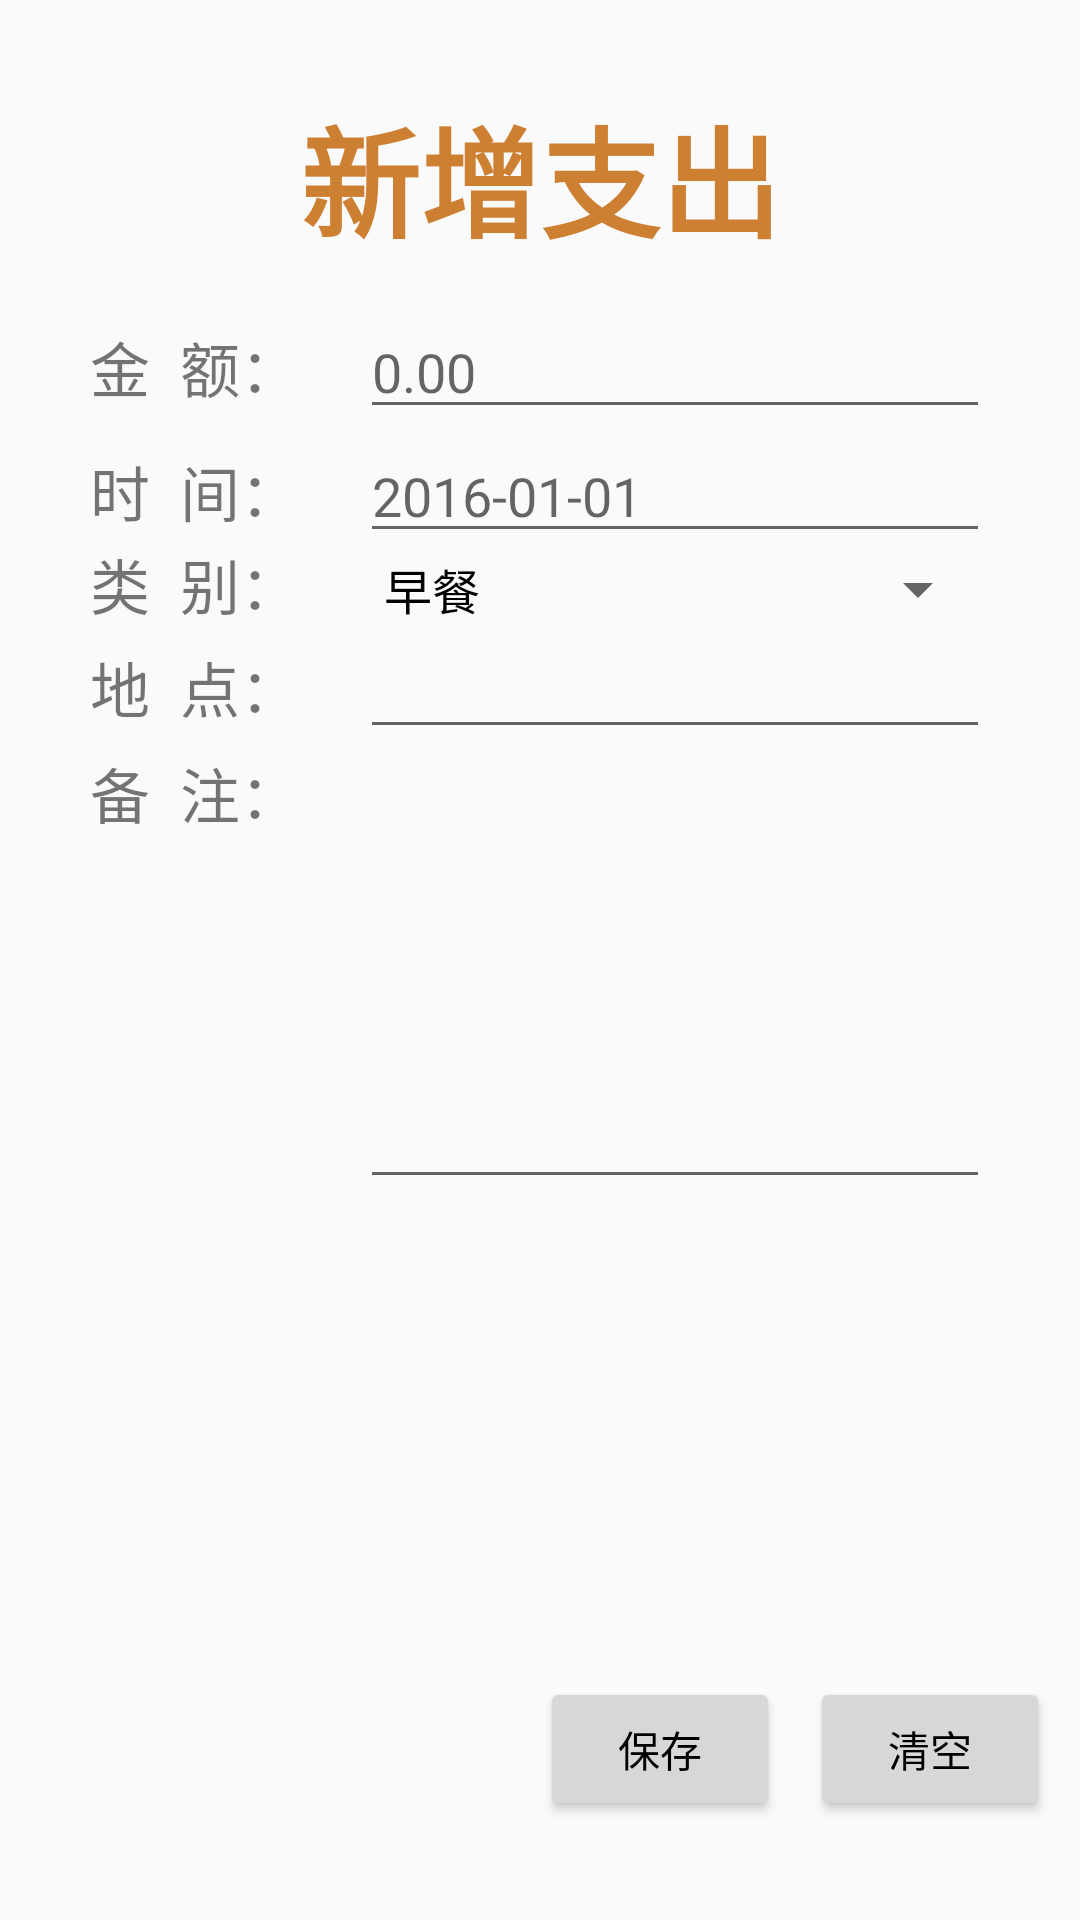

Write the Android layout XML for this screen, with the resource values it uses.
<!-- AndroidManifest.xml: application theme AppTheme -->
<!-- res/layout/addoutaccount.xml -->
<?xml version="1.0" encoding="utf-8"?>
<LinearLayout xmlns:android="http://schemas.android.com/apk/res/android"
	android:id="@+id/item"
	android:orientation="vertical"
	android:layout_width="fill_parent"
	android:layout_height="fill_parent"
	>
	<LinearLayout 
		android:orientation="vertical"
		android:layout_width="fill_parent"
		android:layout_height="fill_parent"
		android:layout_weight="3"
		>
		<TextView
			android:layout_width="wrap_content"
			android:layout_gravity="center"
			android:gravity="center_horizontal"
			android:text="新增支出"
			android:textSize="40sp"
			android:textColor="#cd7f32"
			android:textStyle="bold"
			android:layout_marginTop="30dp"
			android:layout_height="wrap_content"/>
	</LinearLayout>
	<LinearLayout 
		android:orientation="vertical"
		android:layout_width="fill_parent"
		android:layout_height="fill_parent"
		android:layout_weight="1"
		>
		<RelativeLayout android:layout_width="fill_parent"
		    android:layout_height="fill_parent"
		    android:padding="10dp"
		    >
		    <TextView android:layout_width="90dp" 
		    android:id="@+id/tvMoney" 
		    android:textSize="20sp" 
		    android:text="金  额："
		    android:layout_height="wrap_content"
		    android:layout_alignBaseline="@+id/txtMoney" 
		    android:layout_alignBottom="@+id/txtMoney" 
		    android:layout_alignParentLeft="true" 
		    android:layout_marginLeft="20dp">
		    </TextView>
		    <EditText 
		    android:id="@+id/txtMoney"
		    android:layout_width="210dp"
		    android:layout_height="wrap_content"
		    android:layout_toRightOf="@id/tvMoney"
		    android:inputType="number"
		    android:numeric="integer"
		    android:maxLength="9"
		    android:hint="0.00"
		    />
		    <TextView android:layout_width="90dp"
		    android:id="@+id/tvTime" 
		    android:textSize="20sp" 
		    android:text="时  间："
		    android:layout_height="wrap_content"
		    android:layout_alignBaseline="@+id/txtTime" 
		    android:layout_alignBottom="@+id/txtTime" 
		    android:layout_toLeftOf="@+id/txtMoney">
		    </TextView>
		    <EditText 
		    android:id="@+id/txtTime"
		    android:layout_width="210dp"
		    android:layout_height="wrap_content"
		    android:layout_toRightOf="@id/tvTime"
		    android:layout_below="@id/txtMoney"
		    android:inputType="datetime"
		    android:hint="2016-01-01"
		    />
		    <TextView android:layout_width="90dp" 
		    android:id="@+id/tvType" 
		    android:textSize="20sp" 
		    android:text="类  别："
		    android:layout_height="wrap_content"
		    android:layout_alignBaseline="@+id/spType" 
		    android:layout_alignBottom="@+id/spType" 
		    android:layout_alignLeft="@+id/tvTime">
		    </TextView>
		    <Spinner android:id="@+id/spType"
		    android:layout_width="210dp"
		    android:layout_height="wrap_content"
		    android:layout_toRightOf="@id/tvType"
		    android:layout_below="@id/txtTime"
		    android:entries="@array/outtype"
				android:layout_alignEnd="@+id/txtTime" />
		    <TextView android:layout_width="90dp" 
		    android:id="@+id/tvAddress" 
		    android:textSize="20sp" 
		    android:text="地  点：" 
		    android:layout_height="wrap_content"
		    android:layout_alignBaseline="@+id/txtAddress" 
		    android:layout_alignBottom="@+id/txtAddress" 
		    android:layout_toLeftOf="@+id/spType">
		    </TextView>
		    <EditText 
		    android:id="@+id/txtAddress"
		    android:layout_width="210dp"
		    android:layout_height="wrap_content"
		    android:layout_toRightOf="@id/tvAddress"
		    android:layout_below="@id/spType"
		    />
		    <TextView android:layout_width="90dp" 
		    android:id="@+id/tvMark" 
		    android:textSize="20sp" 
		    android:text="备  注：" 
		    android:layout_height="wrap_content"
		    android:layout_alignTop="@+id/txtMark" 
		    android:layout_toLeftOf="@+id/txtAddress">
		    </TextView>
		    <EditText 
		    android:id="@+id/txtMark"
		    android:layout_width="210dp"
		    android:layout_height="150dp"
		    android:layout_toRightOf="@id/tvMark"
		    android:layout_below="@id/txtAddress"
		    android:gravity="top"
		    />
		    </RelativeLayout>
	</LinearLayout>
	<LinearLayout 
		android:orientation="vertical"
		android:layout_width="fill_parent"
		android:layout_height="fill_parent"
		android:layout_weight="3"
		>
		<RelativeLayout android:layout_width="fill_parent"
		    android:layout_height="fill_parent"
		    android:padding="10dp"
		    >
		<Button
		    android:id="@+id/btnCancel"
		    android:layout_width="80dp"
		    android:layout_height="wrap_content"
		    android:layout_alignParentRight="true"
		    android:layout_marginLeft="10dp"
		    android:text="清空"
		    />
		    <Button 
			android:id="@+id/btnSave"
			android:layout_width="80dp"
		    android:layout_height="wrap_content"
			android:layout_toLeftOf="@id/btnCancel"
			android:text="保存"    
		    />
		</RelativeLayout>
	</LinearLayout>	
</LinearLayout>
<!-- resources referenced by this layout -->
<resources>
  <string-array name="outtype">
     		<item>早餐</item>
     		<item>午餐</item>
     		<item>晚餐</item>
     		<item>夜宵</item>
     		<item>买菜</item>
     		<item>随礼</item>
     		<item>应酬</item>
     		<item>打的</item>
     		<item>其他</item>
     </string-array>
  <style name="AppTheme" parent="Theme.AppCompat.Light.DarkActionBar">
          
          <item name="colorPrimary">@color/colorPrimary</item>
          <item name="colorPrimaryDark">@color/colorPrimaryDark</item>
          <item name="colorAccent">@color/colorAccent</item>
          <item name="android:windowIsTranslucent">true</item>
          <item name="android:textColorPrimary">@android:color/black</item>
      </style>
  <color name="colorPrimary">#3Ff1B5</color>
  <color name="colorPrimaryDark">#903F9F</color>
  <color name="colorAccent">#FF4081</color>
</resources>
